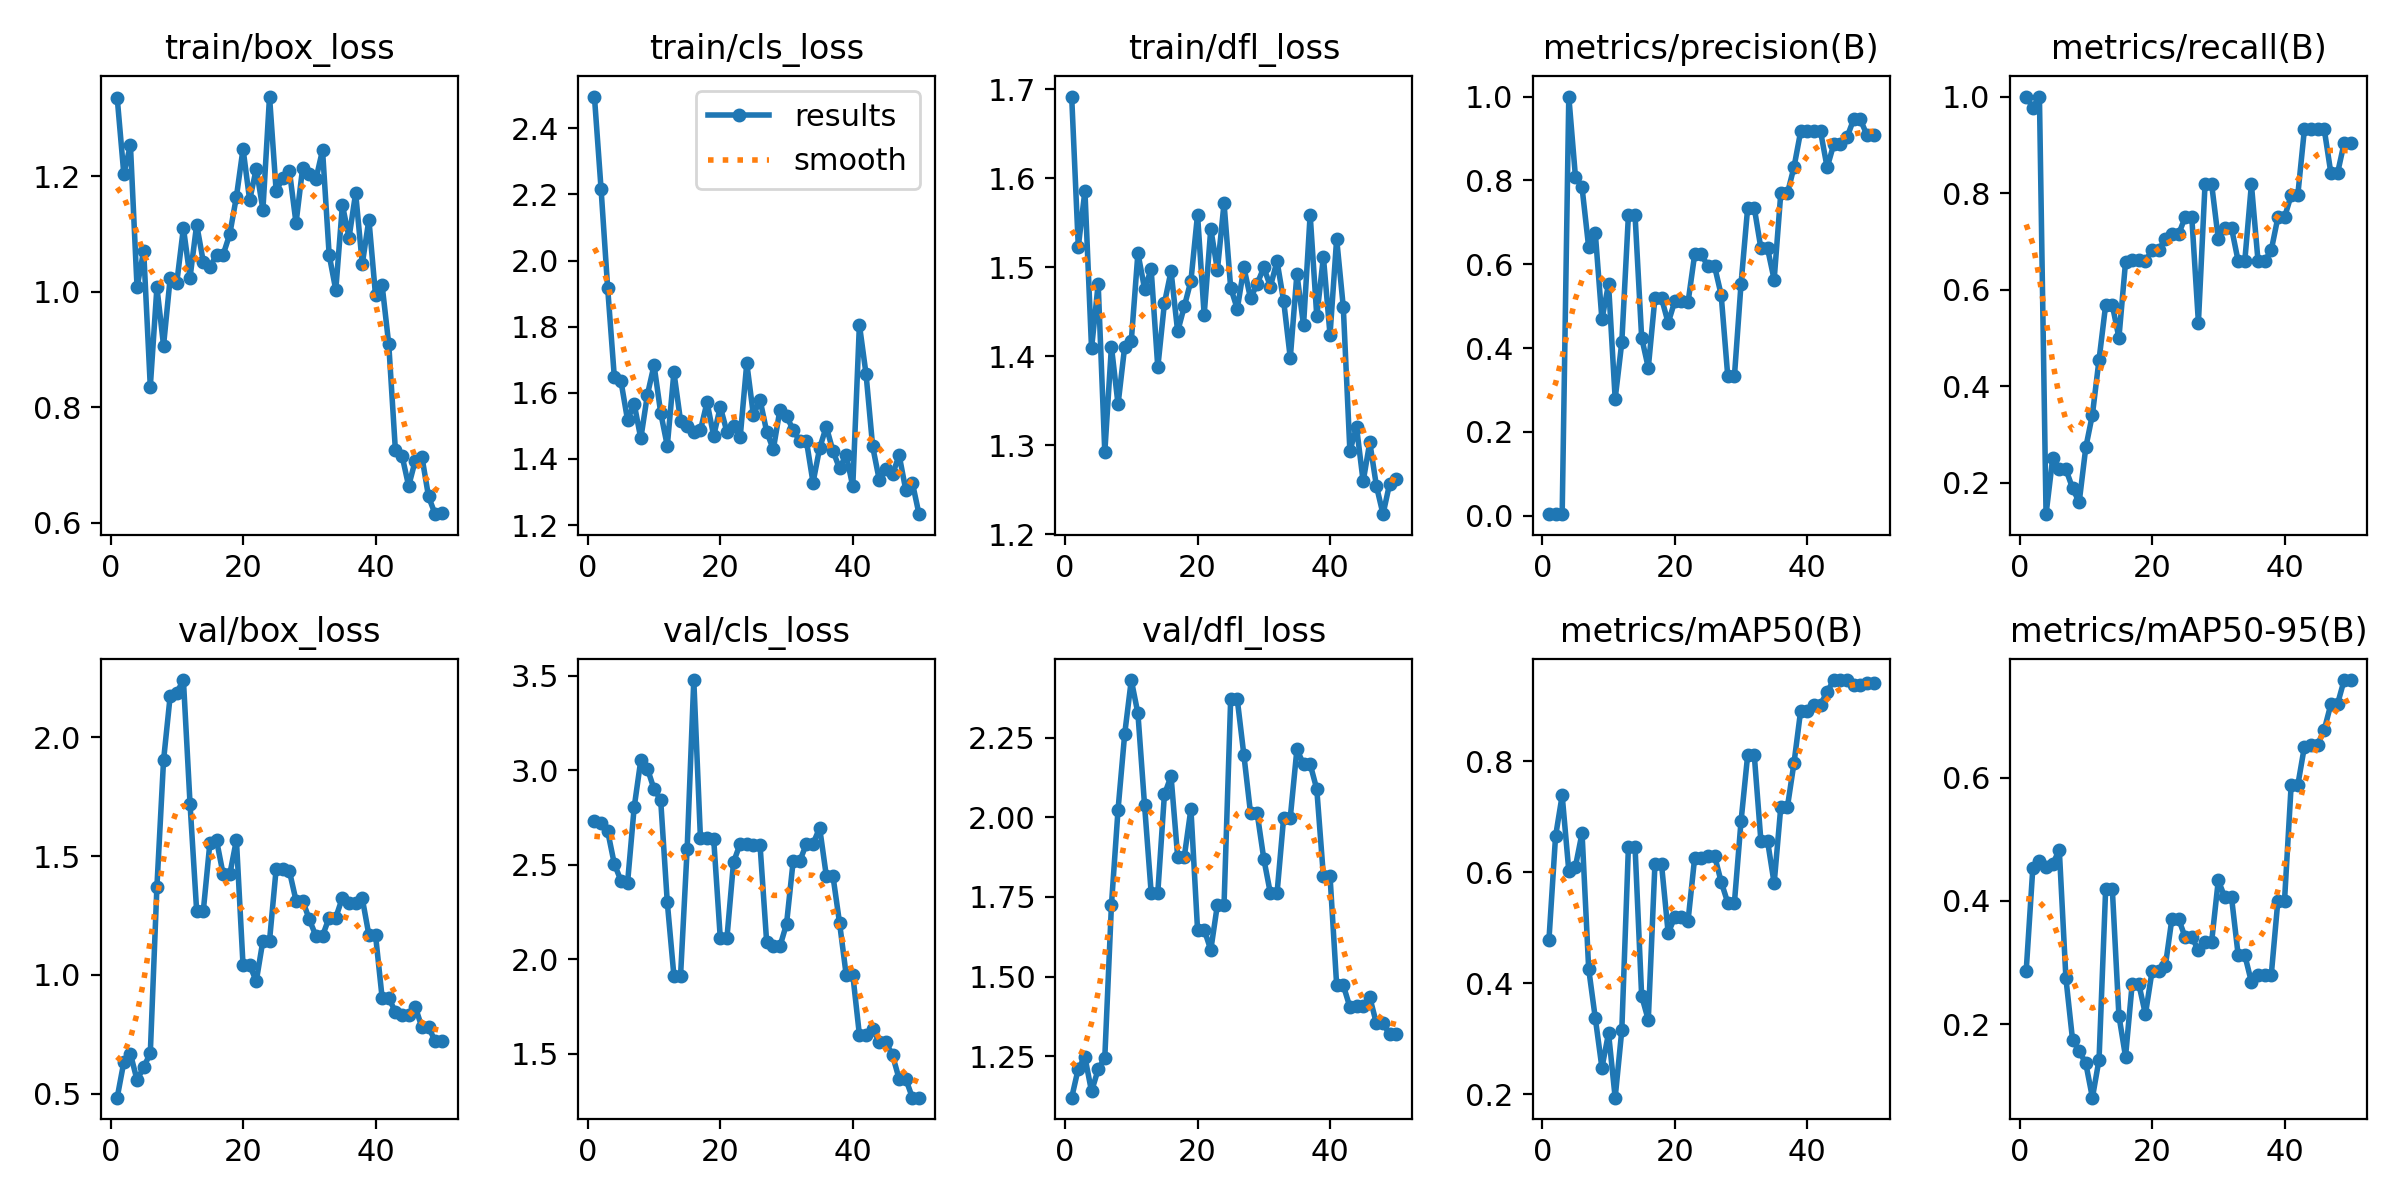

The data file committed next to this chart (first rows):
epoch, train/box_loss, train/cls_loss, train/dfl_loss, metrics/precision(B), metrics/recall(B), metrics/mAP50(B), metrics/mAP50-95(B), val/box_loss, val/cls_loss, val/dfl_loss, lr/pg0, lr/pg1, lr/pg2
1, 1.337, 2.496, 1.692, 0.00367, 1, 0.4776, 0.2858, 0.4827, 2.73, 1.119, 8e-05, 8e-05, 8e-05
2, 1.205, 2.217, 1.523, 0.00358, 0.9773, 0.6649, 0.4529, 0.6319, 2.719, 1.211, 0.0001764, 0.0001764, 0.0001764
3, 1.254, 1.917, 1.586, 0.00367, 1, 0.7388, 0.4654, 0.6669, 2.678, 1.247, 0.0002689, 0.0002689, 0.0002689
4, 1.008, 1.649, 1.409, 1, 0.1344, 0.6027, 0.4553, 0.557, 2.505, 1.139, 0.0003574, 0.0003574, 0.0003574
5, 1.071, 1.636, 1.481, 0.8092, 0.25, 0.6103, 0.4599, 0.6114, 2.416, 1.209, 0.000442, 0.000442, 0.000442
6, 0.8356, 1.518, 1.292, 0.7831, 0.2273, 0.6708, 0.4827, 0.6695, 2.404, 1.245, 0.0005226, 0.0005226, 0.0005226
7, 1.008, 1.567, 1.411, 0.6404, 0.2273, 0.4261, 0.2743, 1.372, 2.803, 1.724, 0.0005992, 0.0005992, 0.0005992
8, 0.9068, 1.462, 1.346, 0.6742, 0.1885, 0.337, 0.1745, 1.903, 3.053, 2.024, 0.0006719, 0.0006719, 0.0006719
9, 1.024, 1.594, 1.41, 0.4683, 0.1591, 0.2476, 0.1563, 2.174, 3.008, 2.261, 0.0007406, 0.0007406, 0.0007406
10, 1.016, 1.684, 1.417, 0.5527, 0.2727, 0.3097, 0.1361, 2.189, 2.9, 2.431, 0.0008054, 0.0008054, 0.0008054
11, 1.111, 1.54, 1.516, 0.2788, 0.3409, 0.1935, 0.08048, 2.242, 2.843, 2.326, 0.0008662, 0.0008662, 0.0008662
12, 1.025, 1.44, 1.476, 0.4134, 0.4546, 0.3149, 0.1423, 1.72, 2.301, 2.039, 0.000923, 0.000923, 0.000923
13, 1.117, 1.662, 1.497, 0.7172, 0.5682, 0.6463, 0.4199, 1.269, 1.913, 1.763, 0.0009759, 0.0009759, 0.0009759
14, 1.052, 1.515, 1.387, 0.7172, 0.5682, 0.6463, 0.4199, 1.269, 1.913, 1.763, 0.001025, 0.001025, 0.001025
15, 1.043, 1.5, 1.459, 0.4246, 0.5, 0.3767, 0.2134, 1.557, 2.586, 2.072, 0.00107, 0.00107, 0.00107
16, 1.064, 1.482, 1.496, 0.3529, 0.6569, 0.3338, 0.147, 1.567, 3.476, 2.129, 0.001111, 0.001111, 0.001111
17, 1.065, 1.486, 1.428, 0.5188, 0.6615, 0.6142, 0.2653, 1.423, 2.644, 1.876, 0.001148, 0.001148, 0.001148
18, 1.1, 1.572, 1.456, 0.5188, 0.6615, 0.6142, 0.2653, 1.423, 2.644, 1.876, 0.001181, 0.001181, 0.001181
19, 1.165, 1.47, 1.485, 0.46, 0.6591, 0.4906, 0.2159, 1.568, 2.638, 2.026, 0.00121, 0.00121, 0.00121
20, 1.248, 1.558, 1.559, 0.5116, 0.6818, 0.5189, 0.2857, 1.04, 2.112, 1.647, 0.001235, 0.001235, 0.001235
21, 1.159, 1.482, 1.446, 0.5116, 0.6818, 0.5189, 0.2857, 1.04, 2.112, 1.647, 0.001208, 0.001208, 0.001208
22, 1.214, 1.5, 1.543, 0.509, 0.7046, 0.5125, 0.2937, 0.9738, 2.514, 1.583, 0.001208, 0.001208, 0.001208
23, 1.143, 1.465, 1.497, 0.6232, 0.7143, 0.6263, 0.3711, 1.144, 2.611, 1.726, 0.001168, 0.001168, 0.001168
24, 1.339, 1.69, 1.572, 0.6232, 0.7143, 0.6263, 0.3711, 1.144, 2.611, 1.726, 0.001129, 0.001129, 0.001129
25, 1.175, 1.532, 1.477, 0.5955, 0.75, 0.63, 0.3411, 1.447, 2.605, 2.37, 0.001089, 0.001089, 0.001089
26, 1.198, 1.579, 1.453, 0.5955, 0.75, 0.63, 0.3411, 1.447, 2.605, 2.37, 0.00105, 0.00105, 0.00105
27, 1.21, 1.483, 1.5, 0.5269, 0.5316, 0.5829, 0.3199, 1.437, 2.091, 2.195, 0.00101, 0.00101, 0.00101
28, 1.119, 1.429, 1.465, 0.3321, 0.8182, 0.5451, 0.334, 1.313, 2.068, 2.013, 0.0009704, 0.0009704, 0.0009704
29, 1.215, 1.548, 1.481, 0.3321, 0.8182, 0.5451, 0.334, 1.313, 2.068, 2.013, 0.0009308, 0.0009308, 0.0009308
30, 1.204, 1.53, 1.5, 0.5528, 0.7046, 0.692, 0.4331, 1.234, 2.187, 1.87, 0.0008912, 0.0008912, 0.0008912
31, 1.195, 1.488, 1.478, 0.7343, 0.7273, 0.8113, 0.4057, 1.164, 2.519, 1.761, 0.0008516, 0.0008516, 0.0008516
32, 1.246, 1.454, 1.507, 0.7343, 0.7273, 0.8113, 0.4057, 1.164, 2.519, 1.761, 0.000812, 0.000812, 0.000812
33, 1.064, 1.455, 1.462, 0.6378, 0.6591, 0.6566, 0.3122, 1.241, 2.611, 1.999, 0.0007724, 0.0007724, 0.0007724
34, 1.003, 1.329, 1.398, 0.6378, 0.6591, 0.6566, 0.3122, 1.241, 2.611, 1.999, 0.0007328, 0.0007328, 0.0007328
35, 1.15, 1.433, 1.492, 0.5631, 0.8182, 0.5802, 0.2683, 1.325, 2.695, 2.213, 0.0006932, 0.0006932, 0.0006932
36, 1.094, 1.498, 1.435, 0.7689, 0.6591, 0.7178, 0.2794, 1.301, 2.442, 2.167, 0.0006536, 0.0006536, 0.0006536
37, 1.171, 1.425, 1.559, 0.7689, 0.6591, 0.7178, 0.2794, 1.301, 2.442, 2.167, 0.000614, 0.000614, 0.000614
38, 1.048, 1.371, 1.445, 0.832, 0.6818, 0.7976, 0.28, 1.322, 2.194, 2.088, 0.0005744, 0.0005744, 0.0005744
39, 1.125, 1.413, 1.512, 0.9166, 0.7496, 0.8916, 0.4006, 1.167, 1.919, 1.815, 0.0005348, 0.0005348, 0.0005348
40, 0.9939, 1.317, 1.424, 0.9166, 0.7496, 0.8916, 0.4006, 1.167, 1.919, 1.815, 0.0004952, 0.0004952, 0.0004952
41, 1.011, 1.806, 1.532, 0.9171, 0.7954, 0.9027, 0.5877, 0.9023, 1.601, 1.473, 0.0004556, 0.0004556, 0.0004556
42, 0.9087, 1.657, 1.455, 0.9171, 0.7954, 0.9027, 0.5877, 0.9023, 1.601, 1.473, 0.000416, 0.000416, 0.000416
43, 0.7252, 1.438, 1.293, 0.8308, 0.9318, 0.9255, 0.6505, 0.8437, 1.631, 1.404, 0.0003764, 0.0003764, 0.0003764
44, 0.716, 1.336, 1.32, 0.8862, 0.9318, 0.9469, 0.6536, 0.8314, 1.562, 1.407, 0.0003368, 0.0003368, 0.0003368
45, 0.6634, 1.369, 1.259, 0.8862, 0.9318, 0.9469, 0.6536, 0.8314, 1.562, 1.407, 0.0002972, 0.0002972, 0.0002972
46, 0.7073, 1.353, 1.303, 0.9029, 0.9318, 0.9464, 0.6781, 0.8653, 1.494, 1.435, 0.0002576, 0.0002576, 0.0002576
47, 0.7142, 1.411, 1.254, 0.9456, 0.8409, 0.9378, 0.7196, 0.7786, 1.368, 1.353, 0.000218, 0.000218, 0.000218
48, 0.6452, 1.306, 1.222, 0.9456, 0.8409, 0.9378, 0.7196, 0.7786, 1.368, 1.353, 0.0001784, 0.0001784, 0.0001784
49, 0.6145, 1.327, 1.257, 0.9086, 0.9039, 0.9419, 0.7587, 0.7216, 1.269, 1.318, 0.0001388, 0.0001388, 0.0001388
50, 0.6172, 1.233, 1.262, 0.9086, 0.9039, 0.9419, 0.7587, 0.7216, 1.269, 1.318, 9.92e-05, 9.92e-05, 9.92e-05
